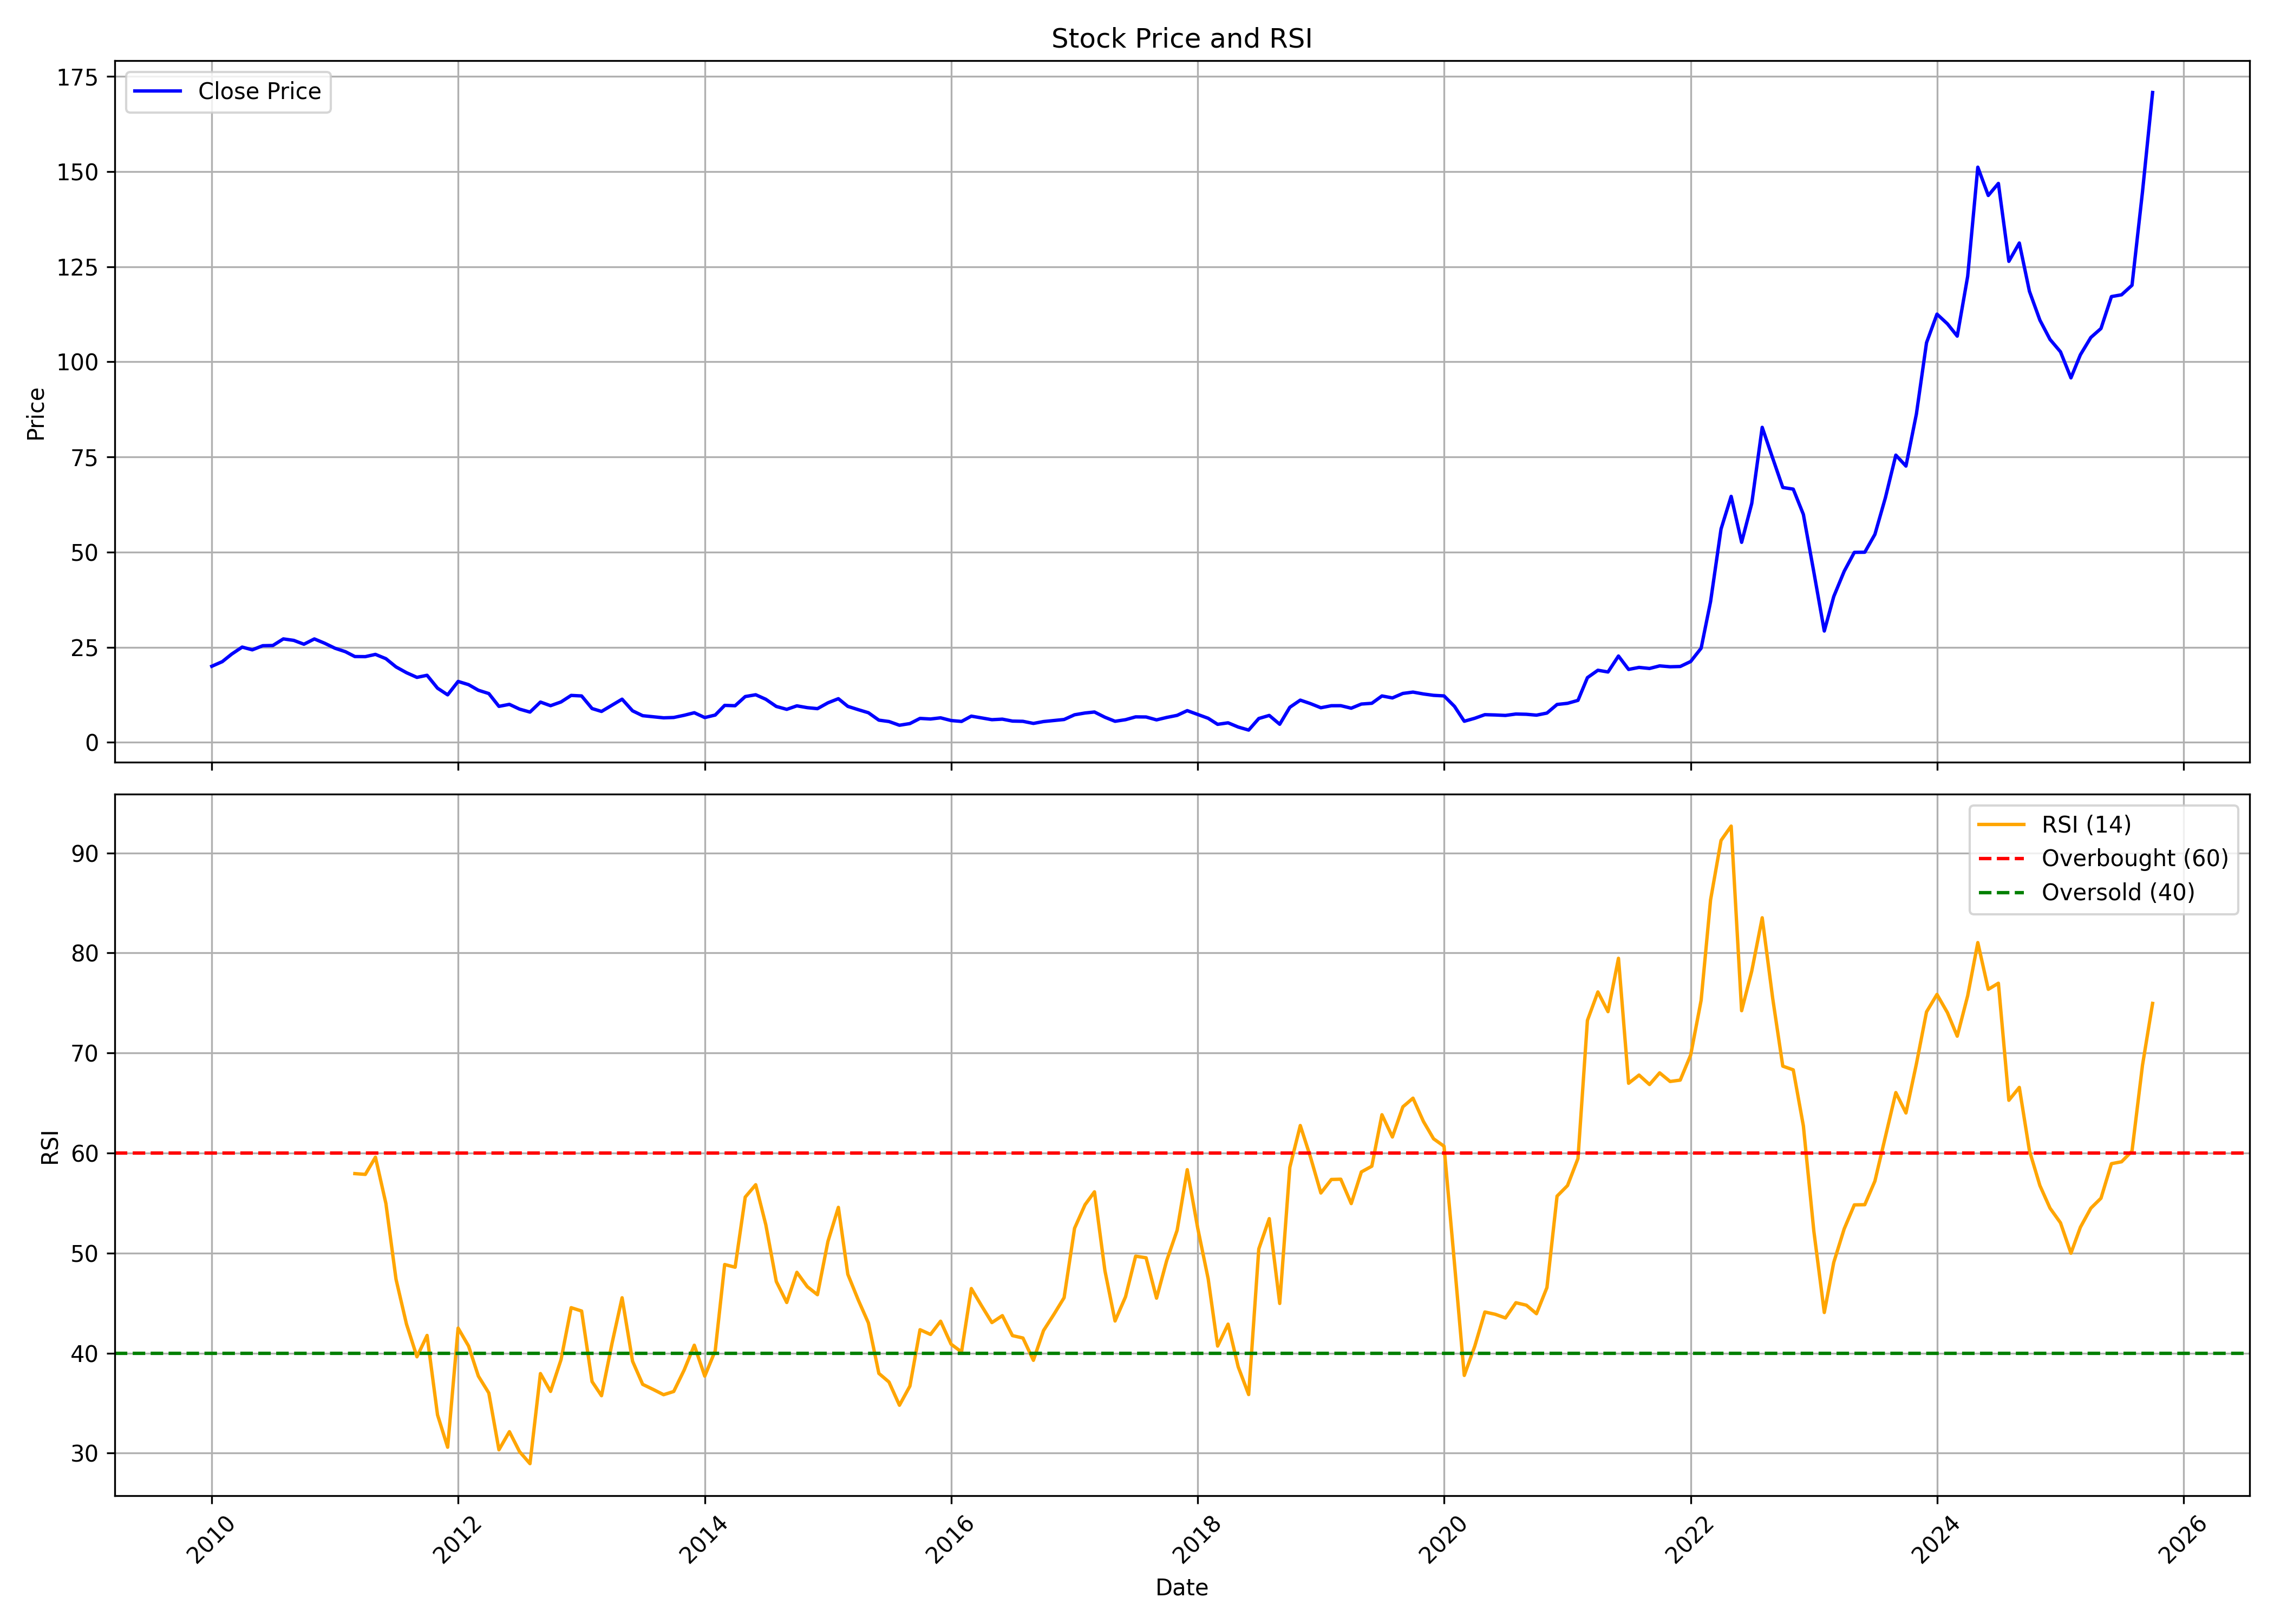

The data file committed next to this chart (first rows):
, date, symbol, open, high, low, close, volume, rsi
0, 2010-01-01, ADANIPOWER, 19.77, 22.58, 19.0, 20.0, 194354890, 
1, 2010-02-01, ADANIPOWER, 20.27, 22.0, 19.96, 21.21, 161283670, 
2, 2010-03-01, ADANIPOWER, 21.21, 23.6, 20.11, 23.2, 106478540, 
3, 2010-04-01, ADANIPOWER, 23.21, 25.78, 22.73, 25.04, 134446530, 
4, 2010-05-01, ADANIPOWER, 25.08, 25.58, 22.4, 24.32, 76130385, 
5, 2010-06-01, ADANIPOWER, 24.12, 25.59, 22.91, 25.4, 52339245, 
6, 2010-07-01, ADANIPOWER, 25.2, 26.78, 24.56, 25.46, 74418090, 
7, 2010-08-01, ADANIPOWER, 25.78, 28.92, 25.62, 27.19, 189813585, 
8, 2010-09-01, ADANIPOWER, 27.56, 29.18, 26.6, 26.8, 159156935, 
9, 2010-10-01, ADANIPOWER, 27.08, 28.18, 25.4, 25.79, 103794765, 
10, 2010-11-01, ADANIPOWER, 26.08, 28.97, 25.49, 27.18, 159528800, 
11, 2010-12-01, ADANIPOWER, 27.4, 27.86, 24.44, 26.07, 72804525, 
12, 2011-01-01, ADANIPOWER, 26.12, 26.37, 23.62, 24.74, 109788930, 
13, 2011-02-01, ADANIPOWER, 24.8, 25.58, 22.8, 23.83, 149758360, 
14, 2011-03-01, ADANIPOWER, 23.8, 23.83, 21.6, 22.55, 149831865, 57.94
15, 2011-04-01, ADANIPOWER, 22.5, 24.38, 22.45, 22.53, 51673890, 57.87
16, 2011-05-01, ADANIPOWER, 22.62, 23.21, 21.23, 23.12, 68489780, 59.59
17, 2011-06-01, ADANIPOWER, 23.24, 23.8, 21.17, 21.99, 65892260, 54.96
18, 2011-07-01, ADANIPOWER, 22.01, 23.16, 18.73, 19.83, 154443620, 47.38
19, 2011-08-01, ADANIPOWER, 20.8, 21.22, 16.51, 18.31, 231152070, 42.9
20, 2011-09-01, ADANIPOWER, 18.31, 18.96, 16.02, 17.08, 58579120, 39.63
21, 2011-10-01, ADANIPOWER, 17.0, 17.92, 15.11, 17.63, 59900445, 41.77
22, 2011-11-01, ADANIPOWER, 17.6, 18.0, 13.97, 14.24, 55091340, 33.82
23, 2011-12-01, ADANIPOWER, 14.6, 15.8, 11.85, 12.49, 92156385, 30.59
24, 2012-01-01, ADANIPOWER, 12.56, 18.38, 12.26, 16.01, 276691735, 42.5
25, 2012-02-01, ADANIPOWER, 16.15, 19.35, 13.8, 15.17, 1051778295, 40.7
26, 2012-03-01, ADANIPOWER, 15.28, 15.86, 12.4, 13.7, 767614935, 37.7
27, 2012-04-01, ADANIPOWER, 13.75, 14.78, 12.44, 12.83, 343460795, 36.01
28, 2012-05-01, ADANIPOWER, 12.86, 13.06, 9.4, 9.46, 248511620, 30.33
29, 2012-06-01, ADANIPOWER, 9.38, 10.4, 8.82, 9.99, 194121455, 32.14
30, 2012-07-01, ADANIPOWER, 10.06, 10.67, 8.14, 8.74, 274238435, 30.15
31, 2012-08-01, ADANIPOWER, 8.78, 8.89, 7.36, 7.96, 185812585, 28.95
32, 2012-09-01, ADANIPOWER, 8.01, 10.81, 7.82, 10.59, 268907500, 37.96
33, 2012-10-01, ADANIPOWER, 10.6, 11.16, 9.26, 9.64, 243595815, 36.17
34, 2012-11-01, ADANIPOWER, 9.61, 10.7, 9.28, 10.62, 94944770, 39.34
35, 2012-12-01, ADANIPOWER, 10.77, 13.95, 10.55, 12.34, 443403930, 44.54
36, 2013-01-01, ADANIPOWER, 12.31, 13.68, 11.78, 12.2, 304272750, 44.21
37, 2013-02-01, ADANIPOWER, 12.19, 12.26, 8.65, 8.89, 261681925, 37.15
38, 2013-03-01, ADANIPOWER, 8.95, 10.28, 7.65, 8.13, 180669930, 35.74
39, 2013-04-01, ADANIPOWER, 8.34, 10.15, 8.11, 9.77, 283911455, 40.95
40, 2013-05-01, ADANIPOWER, 9.77, 12.49, 9.3, 11.35, 380556295, 45.53
41, 2013-06-01, ADANIPOWER, 11.23, 11.96, 7.75, 8.29, 423410700, 39.19
42, 2013-07-01, ADANIPOWER, 8.29, 8.97, 6.56, 7.01, 444738710, 36.88
43, 2013-08-01, ADANIPOWER, 6.82, 7.68, 5.86, 6.73, 256180175, 36.37
44, 2013-09-01, ADANIPOWER, 6.79, 7.37, 6.32, 6.45, 220841455, 35.84
45, 2013-10-01, ADANIPOWER, 6.41, 7.48, 6.35, 6.54, 416120730, 36.16
46, 2013-11-01, ADANIPOWER, 6.46, 7.45, 6.46, 7.12, 467764440, 38.31
47, 2013-12-01, ADANIPOWER, 7.16, 8.54, 7.12, 7.79, 967351605, 40.79
48, 2014-01-01, ADANIPOWER, 7.92, 7.95, 6.36, 6.52, 315056930, 37.7
49, 2014-02-01, ADANIPOWER, 6.5, 7.69, 6.36, 7.18, 276079465, 40.23
50, 2014-03-01, ADANIPOWER, 7.16, 10.4, 6.96, 9.72, 568901660, 48.85
51, 2014-04-01, ADANIPOWER, 9.8, 11.85, 8.91, 9.63, 1126362475, 48.59
52, 2014-05-01, ADANIPOWER, 9.63, 13.67, 9.34, 12.04, 2052421035, 55.6
53, 2014-06-01, ADANIPOWER, 12.16, 13.02, 11.27, 12.51, 835240210, 56.83
54, 2014-07-01, ADANIPOWER, 12.59, 13.45, 10.85, 11.32, 984772905, 52.82
55, 2014-08-01, ADANIPOWER, 11.2, 11.58, 9.41, 9.44, 462486585, 47.16
56, 2014-09-01, ADANIPOWER, 9.44, 10.94, 8.4, 8.68, 592191585, 45.06
57, 2014-10-01, ADANIPOWER, 8.62, 9.65, 8.29, 9.6, 285485560, 48.08
58, 2014-11-01, ADANIPOWER, 9.67, 10.03, 8.94, 9.12, 367018270, 46.64
59, 2014-12-01, ADANIPOWER, 9.14, 9.21, 7.75, 8.86, 366766965, 45.84
... 130 more rows
